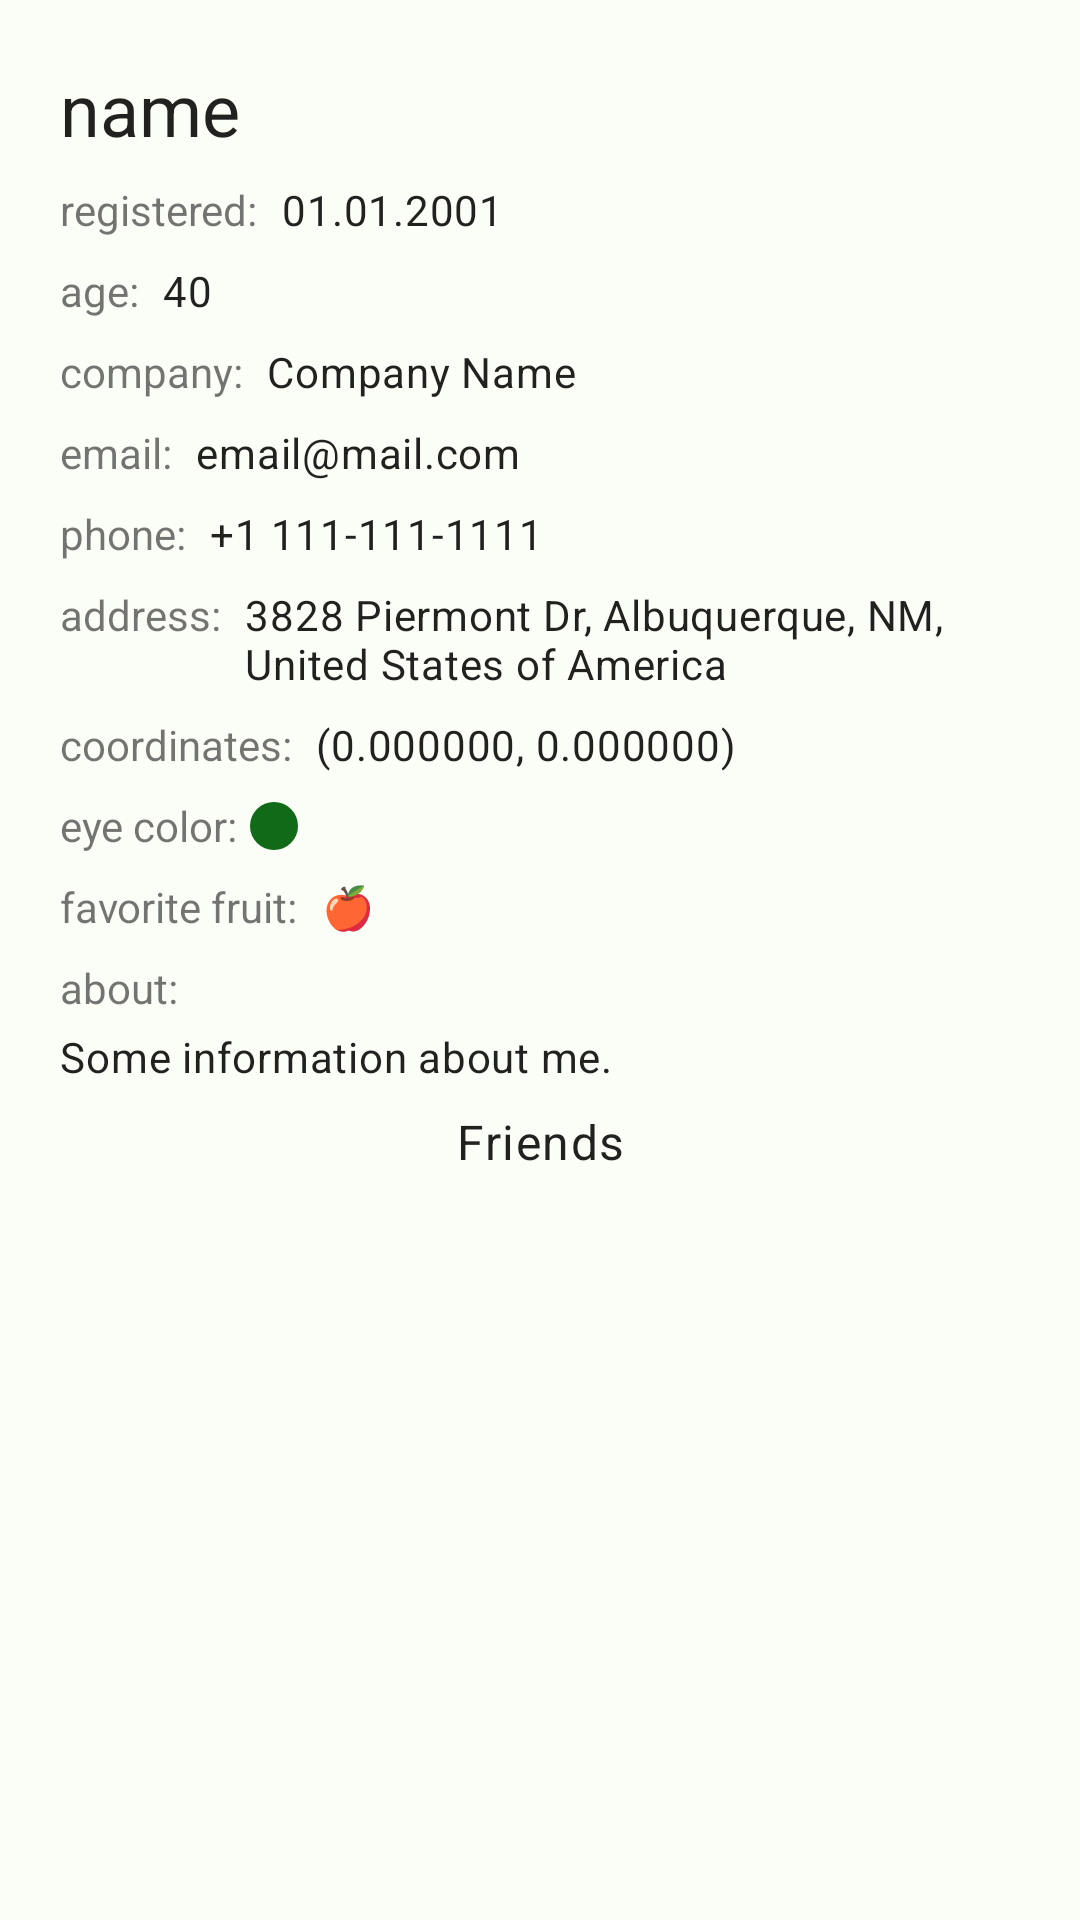

Reconstruct the res/layout file that produces this screen, plus the resources it refers to.
<!-- AndroidManifest.xml: application theme Theme.WaveAccessTest -->
<!-- res/layout/fragment_details_screen.xml -->
<?xml version="1.0" encoding="utf-8"?>
<ScrollView xmlns:android="http://schemas.android.com/apk/res/android"
    xmlns:app="http://schemas.android.com/apk/res-auto"
    android:layout_width="match_parent"
    android:layout_height="match_parent">

    <androidx.constraintlayout.widget.ConstraintLayout
        android:layout_width="match_parent"
        android:layout_height="wrap_content"
        android:padding="16dp">

        <TextView
            android:id="@+id/name_text"
            android:text="name"
            android:layout_width="wrap_content"
            android:layout_height="wrap_content"
            android:padding="4dp"
            android:textAppearance="?attr/textAppearanceHeadline5"
            app:layout_constraintLeft_toLeftOf="parent"
            app:layout_constraintTop_toTopOf="parent" />

        <TextView
            android:id="@+id/registered_description"
            android:text="@string/registered_description"
            android:layout_width="wrap_content"
            android:layout_height="wrap_content"
            android:padding="4dp"
            app:layout_constraintLeft_toLeftOf="parent"
            app:layout_constraintTop_toBottomOf="@id/name_text" />

        <TextView
            android:id="@+id/registered_value"
            android:text="01.01.2001"
            android:layout_width="wrap_content"
            android:layout_height="wrap_content"
            android:padding="4dp"
            android:textAppearance="?attr/textAppearanceBody2"
            app:layout_constraintLeft_toRightOf="@id/registered_description"
            app:layout_constraintTop_toBottomOf="@id/name_text"
            app:layout_constraintRight_toRightOf="parent"
            app:layout_constraintHorizontal_bias="0"
            app:layout_constrainedWidth="true" />

        <TextView
            android:id="@+id/age_description"
            android:text="@string/age_description"
            android:layout_width="wrap_content"
            android:layout_height="wrap_content"
            android:padding="4dp"
            app:layout_constraintLeft_toLeftOf="parent"
            app:layout_constraintTop_toBottomOf="@id/registered_value" />

        <TextView
            android:id="@+id/age_value"
            android:text="40"
            android:layout_width="wrap_content"
            android:layout_height="wrap_content"
            android:padding="4dp"
            android:textAppearance="?attr/textAppearanceBody2"
            app:layout_constraintLeft_toRightOf="@id/age_description"
            app:layout_constraintTop_toBottomOf="@id/registered_value"
            app:layout_constraintRight_toRightOf="parent"
            app:layout_constraintHorizontal_bias="0"
            app:layout_constrainedWidth="true" />

        <TextView
            android:id="@+id/company_description"
            android:text="@string/company_description"
            android:layout_width="wrap_content"
            android:layout_height="wrap_content"
            android:padding="4dp"
            app:layout_constraintLeft_toLeftOf="parent"
            app:layout_constraintTop_toBottomOf="@id/age_value" />

        <TextView
            android:id="@+id/company_value"
            android:text="Company Name"
            android:layout_width="wrap_content"
            android:layout_height="wrap_content"
            android:padding="4dp"
            android:textAppearance="?attr/textAppearanceBody2"
            app:layout_constraintLeft_toRightOf="@id/company_description"
            app:layout_constraintTop_toBottomOf="@id/age_value"
            app:layout_constraintRight_toRightOf="parent"
            app:layout_constraintHorizontal_bias="0"
            app:layout_constrainedWidth="true" />

        <TextView
            android:id="@+id/email_description"
            android:text="@string/email_description"
            android:layout_width="wrap_content"
            android:layout_height="wrap_content"
            android:padding="4dp"
            app:layout_constraintLeft_toLeftOf="parent"
            app:layout_constraintTop_toBottomOf="@id/company_value" />

        <TextView
            android:id="@+id/email_value"
            android:text="email@mail.com"
            android:layout_width="wrap_content"
            android:layout_height="wrap_content"
            android:padding="4dp"
            android:textAppearance="?attr/textAppearanceBody2"
            android:foreground="?android:attr/selectableItemBackground"
            android:clickable="true"
            android:focusable="true"
            app:layout_constraintLeft_toRightOf="@id/email_description"
            app:layout_constraintTop_toBottomOf="@id/company_value"
            app:layout_constraintRight_toRightOf="parent"
            app:layout_constraintHorizontal_bias="0"
            app:layout_constrainedWidth="true" />

        <TextView
            android:id="@+id/phone_description"
            android:text="@string/phone_description"
            android:layout_width="wrap_content"
            android:layout_height="wrap_content"
            android:padding="4dp"
            app:layout_constraintLeft_toLeftOf="parent"
            app:layout_constraintTop_toBottomOf="@id/email_value" />

        <TextView
            android:id="@+id/phone_value"
            android:text="+1 111-111-1111"
            android:layout_width="wrap_content"
            android:layout_height="wrap_content"
            android:padding="4dp"
            android:textAppearance="?attr/textAppearanceBody2"
            android:foreground="?android:attr/selectableItemBackground"
            android:clickable="true"
            android:focusable="true"
            app:layout_constraintLeft_toRightOf="@id/phone_description"
            app:layout_constraintTop_toBottomOf="@id/email_value"
            app:layout_constraintRight_toRightOf="parent"
            app:layout_constraintHorizontal_bias="0"
            app:layout_constrainedWidth="true" />

        <TextView
            android:id="@+id/address_description"
            android:text="@string/address_description"
            android:layout_width="wrap_content"
            android:layout_height="wrap_content"
            android:padding="4dp"
            app:layout_constraintLeft_toLeftOf="parent"
            app:layout_constraintTop_toBottomOf="@id/phone_value" />

        <TextView
            android:id="@+id/address_value"
            android:text="3828 Piermont Dr, Albuquerque, NM, United States of America"
            android:layout_width="wrap_content"
            android:layout_height="wrap_content"
            android:padding="4dp"
            android:textAppearance="?attr/textAppearanceBody2"
            app:layout_constraintLeft_toRightOf="@id/address_description"
            app:layout_constraintTop_toBottomOf="@id/phone_value"
            app:layout_constraintRight_toRightOf="parent"
            app:layout_constraintHorizontal_bias="0"
            app:layout_constrainedWidth="true" />

        <TextView
            android:id="@+id/coordinates_description"
            android:text="@string/coordinates_description"
            android:layout_width="wrap_content"
            android:layout_height="wrap_content"
            android:padding="4dp"
            app:layout_constraintLeft_toLeftOf="parent"
            app:layout_constraintTop_toBottomOf="@id/address_value" />

        <TextView
            android:id="@+id/coordinates_value"
            android:text="(0.000000, 0.000000)"
            android:layout_width="wrap_content"
            android:layout_height="wrap_content"
            android:padding="4dp"
            android:textAppearance="?attr/textAppearanceBody2"
            android:foreground="?android:attr/selectableItemBackground"
            android:clickable="true"
            android:focusable="true"
            app:layout_constraintLeft_toRightOf="@id/coordinates_description"
            app:layout_constraintTop_toBottomOf="@id/address_value"
            app:layout_constraintRight_toRightOf="parent"
            app:layout_constraintHorizontal_bias="0"
            app:layout_constrainedWidth="true" />

        <TextView
            android:id="@+id/eye_color_description"
            android:text="@string/eye_color_description"
            android:layout_width="wrap_content"
            android:layout_height="wrap_content"
            android:padding="4dp"
            app:layout_constraintLeft_toLeftOf="parent"
            app:layout_constraintTop_toBottomOf="@id/coordinates_value" />

        <ImageView
            android:id="@+id/eye_color_value"
            android:text="@string/eye_color_description"
            android:layout_width="16dp"
            android:layout_height="16dp"
            android:padding="4dp"
            android:background="@drawable/eye_shape"
            android:backgroundTint="@color/green_eye"
            app:layout_constraintLeft_toRightOf="@id/eye_color_description"
            app:layout_constraintTop_toBottomOf="@id/coordinates_value"
            app:layout_constraintBottom_toTopOf="@id/favorite_fruit_description" />

        <TextView
            android:id="@+id/favorite_fruit_description"
            android:text="@string/favorite_fruit_description"
            android:layout_width="wrap_content"
            android:layout_height="wrap_content"
            android:padding="4dp"
            app:layout_constraintLeft_toLeftOf="parent"
            app:layout_constraintTop_toBottomOf="@id/eye_color_description" />

        <TextView
            android:id="@+id/favorite_fruit_value"
            android:text="@string/apple_emoji"
            android:layout_width="wrap_content"
            android:layout_height="wrap_content"
            android:padding="4dp"
            android:textAppearance="?attr/textAppearanceBody2"
            app:layout_constraintLeft_toRightOf="@id/favorite_fruit_description"
            app:layout_constraintTop_toBottomOf="@id/eye_color_description" />

        <TextView
            android:id="@+id/about_description"
            android:text="@string/about_description"
            android:layout_width="wrap_content"
            android:layout_height="wrap_content"
            android:padding="4dp"
            app:layout_constraintLeft_toLeftOf="parent"
            app:layout_constraintTop_toBottomOf="@id/favorite_fruit_value" />

        <TextView
            android:id="@+id/about_value"
            android:text="Some information about me."
            android:layout_width="wrap_content"
            android:layout_height="wrap_content"
            android:paddingHorizontal="4dp"
            android:paddingBottom="4dp"
            android:textAppearance="?attr/textAppearanceBody2"
            app:layout_constraintLeft_toLeftOf="parent"
            app:layout_constraintTop_toBottomOf="@id/about_description" />

        <TextView
            android:id="@+id/friends_description"
            android:text="@string/friends_description"
            android:layout_width="wrap_content"
            android:layout_height="wrap_content"
            android:padding="4dp"
            android:textAppearance="?attr/textAppearanceBody1"
            app:layout_constraintLeft_toLeftOf="parent"
            app:layout_constraintTop_toBottomOf="@id/about_value"
            app:layout_constraintRight_toRightOf="parent" />

        <androidx.recyclerview.widget.RecyclerView
            android:id="@+id/friends_recycler"
            android:layout_width="0dp"
            android:layout_height="wrap_content"
            android:paddingVertical="4dp"
            app:layout_constraintLeft_toLeftOf="parent"
            app:layout_constraintTop_toBottomOf="@id/friends_description"
            app:layout_constraintRight_toRightOf="parent" />

    </androidx.constraintlayout.widget.ConstraintLayout>

</ScrollView>
<!-- resources referenced by this layout -->
<resources>
  <color name="green_eye">#FF116A17</color>
  <!-- drawable eye_shape (drawable) -->
  <?xml version="1.0" encoding="utf-8"?>
  <shape xmlns:android="http://schemas.android.com/apk/res/android"
      android:shape="oval">
      <corners android:radius="5dp" />
      <solid
          android:color="@color/white" />
  </shape>
  <string name="about_description">about:</string>
  <string name="address_description">address:</string>
  <string name="age_description">age:</string>
  <string name="apple_emoji">🍎</string>
  <string name="company_description">company:</string>
  <string name="coordinates_description">coordinates:</string>
  <string name="email_description">email:</string>
  <string name="eye_color_description">eye color:</string>
  <string name="favorite_fruit_description">favorite fruit:</string>
  <string name="friends_description">Friends</string>
  <string name="phone_description">phone:</string>
  <string name="registered_description">registered:</string>
  <style name="Theme.WaveAccessTest" parent="Theme.MaterialComponents.DayNight.DarkActionBar">
          
          <item name="colorPrimary">@color/green</item>
          <item name="colorPrimaryVariant">@color/blue</item>
          <item name="colorOnPrimary">@color/white</item>
          
          <item name="colorSecondary">@color/gray</item>
          <item name="colorSecondaryVariant">@color/dark_salad</item>
          <item name="colorOnSecondary">@color/white</item>
          
          <item name="android:statusBarColor">?attr/colorPrimaryVariant</item>
          
          <item name="android:colorBackground">@color/white</item>
          <item name="colorOnBackground">@color/black</item>
          <item name="colorSurface">@color/white</item>
          <item name="colorSurfaceVariant">@color/cold_light_gray</item>
          <item name="colorOnSurface">@color/black</item>
          
          <item name="colorPrimaryContainer">@color/salad</item>
          <item name="colorSecondaryContainer">@color/light_gray</item>
          <item name="colorOnPrimaryContainer">@color/dark_salad</item>
          
          <item name="colorOnSurfaceVariant">@color/green</item>
          <item name="colorError">@color/red</item>
      </style>
  <color name="white">#fbfdf7</color>
  <color name="green">#006d39</color>
  <color name="blue">#3a656f</color>
  <color name="gray">#506353</color>
  <color name="dark_salad">#00391b</color>
  <color name="black">#191c19</color>
  <color name="cold_light_gray">#dde5db</color>
  
      // dark theme
  <color name="salad">#4ee087</color>
  <color name="light_gray">#b6ccb8</color>
  <color name="red">#ba1a1a</color>
</resources>
